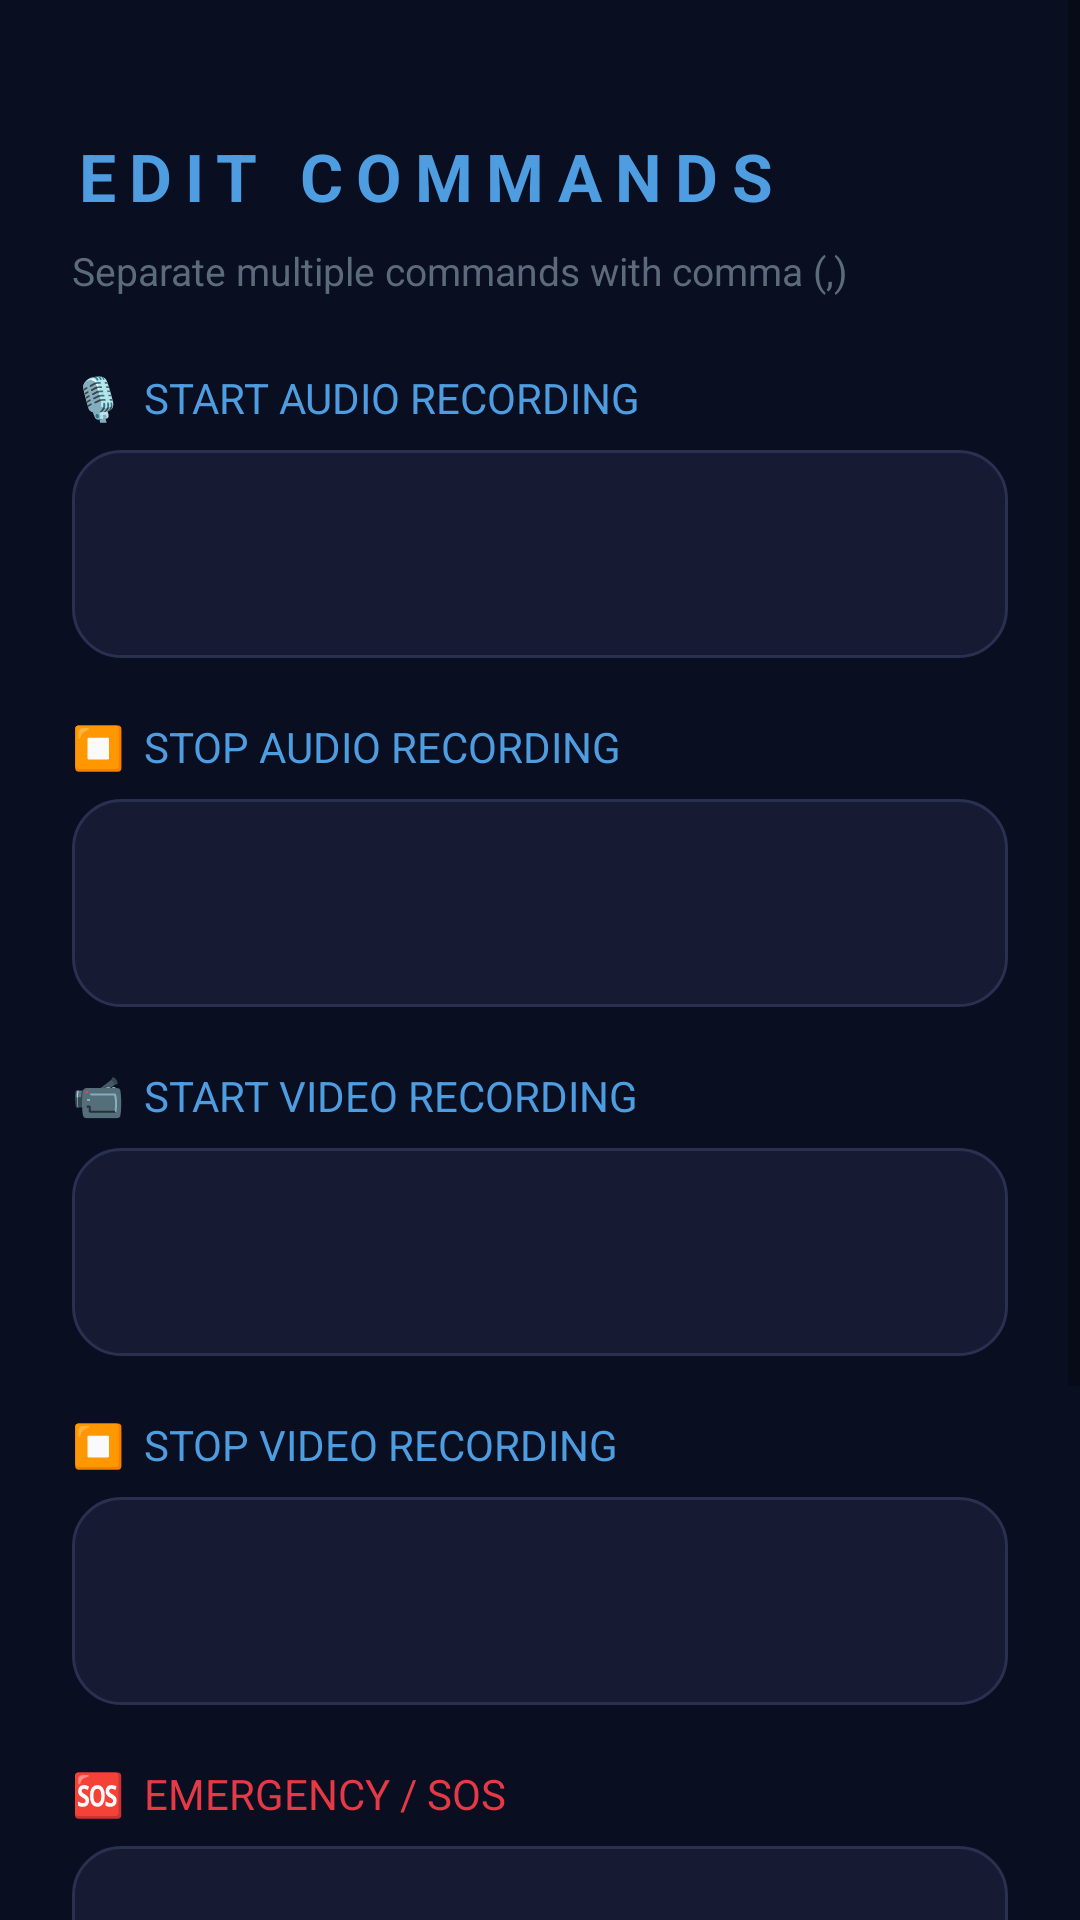

This screen was rendered from an Android layout file. Write that file and the resources it references.
<!-- AndroidManifest.xml: application theme Theme.SPICA -->
<!-- res/layout/activity_commands.xml -->
<?xml version="1.0" encoding="utf-8"?>
<ScrollView
    xmlns:android="http://schemas.android.com/apk/res/android"
    android:layout_width="match_parent"
    android:layout_height="match_parent"
    android:background="#0A0E21">

    <LinearLayout
        android:layout_width="match_parent"
        android:layout_height="wrap_content"
        android:orientation="vertical"
        android:padding="24dp">

        <TextView
            android:layout_width="wrap_content"
            android:layout_height="wrap_content"
            android:text="EDIT COMMANDS"
            android:textColor="#4D9DE0"
            android:textSize="22sp"
            android:textStyle="bold"
            android:letterSpacing="0.2"
            android:layout_marginTop="20dp"
            android:layout_marginBottom="8dp" />

        <TextView
            android:layout_width="wrap_content"
            android:layout_height="wrap_content"
            android:text="Separate multiple commands with comma (,)"
            android:textColor="#5C6B7A"
            android:textSize="13sp"
            android:layout_marginBottom="24dp" />

        <TextView
            android:layout_width="wrap_content"
            android:layout_height="wrap_content"
            android:text="🎙️  START AUDIO RECORDING"
            android:textColor="#4D9DE0"
            android:textSize="14sp"
            android:layout_marginBottom="8dp" />

        <EditText
            android:id="@+id/startAudioInput"
            android:layout_width="match_parent"
            android:layout_height="wrap_content"
            android:textColor="#FFFFFF"
            android:textColorHint="#5C6B7A"
            android:background="@drawable/btn_secondary"
            android:paddingStart="16dp"
            android:paddingEnd="16dp"
            android:paddingTop="12dp"
            android:paddingBottom="12dp"
            android:layout_marginBottom="20dp"
            android:minLines="2"
            android:inputType="textMultiLine" />

        <TextView
            android:layout_width="wrap_content"
            android:layout_height="wrap_content"
            android:text="⏹️  STOP AUDIO RECORDING"
            android:textColor="#4D9DE0"
            android:textSize="14sp"
            android:layout_marginBottom="8dp" />

        <EditText
            android:id="@+id/stopAudioInput"
            android:layout_width="match_parent"
            android:layout_height="wrap_content"
            android:textColor="#FFFFFF"
            android:textColorHint="#5C6B7A"
            android:background="@drawable/btn_secondary"
            android:paddingStart="16dp"
            android:paddingEnd="16dp"
            android:paddingTop="12dp"
            android:paddingBottom="12dp"
            android:layout_marginBottom="20dp"
            android:minLines="2"
            android:inputType="textMultiLine" />

        <TextView
            android:layout_width="wrap_content"
            android:layout_height="wrap_content"
            android:text="📹  START VIDEO RECORDING"
            android:textColor="#4D9DE0"
            android:textSize="14sp"
            android:layout_marginBottom="8dp" />

        <EditText
            android:id="@+id/startVideoInput"
            android:layout_width="match_parent"
            android:layout_height="wrap_content"
            android:textColor="#FFFFFF"
            android:textColorHint="#5C6B7A"
            android:background="@drawable/btn_secondary"
            android:paddingStart="16dp"
            android:paddingEnd="16dp"
            android:paddingTop="12dp"
            android:paddingBottom="12dp"
            android:layout_marginBottom="20dp"
            android:minLines="2"
            android:inputType="textMultiLine" />

        <TextView
            android:layout_width="wrap_content"
            android:layout_height="wrap_content"
            android:text="⏹️  STOP VIDEO RECORDING"
            android:textColor="#4D9DE0"
            android:textSize="14sp"
            android:layout_marginBottom="8dp" />

        <EditText
            android:id="@+id/stopVideoInput"
            android:layout_width="match_parent"
            android:layout_height="wrap_content"
            android:textColor="#FFFFFF"
            android:textColorHint="#5C6B7A"
            android:background="@drawable/btn_secondary"
            android:paddingStart="16dp"
            android:paddingEnd="16dp"
            android:paddingTop="12dp"
            android:paddingBottom="12dp"
            android:layout_marginBottom="20dp"
            android:minLines="2"
            android:inputType="textMultiLine" />

        <TextView
            android:layout_width="wrap_content"
            android:layout_height="wrap_content"
            android:text="🆘  EMERGENCY / SOS"
            android:textColor="#E63946"
            android:textSize="14sp"
            android:layout_marginBottom="8dp" />

        <EditText
            android:id="@+id/emergencyInput"
            android:layout_width="match_parent"
            android:layout_height="wrap_content"
            android:textColor="#FFFFFF"
            android:textColorHint="#5C6B7A"
            android:background="@drawable/btn_secondary"
            android:paddingStart="16dp"
            android:paddingEnd="16dp"
            android:paddingTop="12dp"
            android:paddingBottom="12dp"
            android:layout_marginBottom="28dp"
            android:minLines="2"
            android:inputType="textMultiLine" />

        <Button
            android:id="@+id/saveCommandsBtn"
            android:layout_width="match_parent"
            android:layout_height="56dp"
            android:text="SAVE COMMANDS"
            android:textColor="#FFFFFF"
            android:textStyle="bold"
            android:letterSpacing="0.1"
            android:background="@drawable/btn_primary"
            android:layout_marginBottom="12dp" />

        <Button
            android:id="@+id/resetCommandsBtn"
            android:layout_width="match_parent"
            android:layout_height="50dp"
            android:text="RESET TO DEFAULT"
            android:textColor="#4D9DE0"
            android:textSize="14sp"
            android:background="@drawable/btn_outline"
            android:layout_marginBottom="32dp" />

    </LinearLayout>
</ScrollView>
<!-- resources referenced by this layout -->
<resources>
  <!-- drawable btn_outline (drawable) -->
  <?xml version="1.0" encoding="utf-8"?>
  <shape xmlns:android="http://schemas.android.com/apk/res/android"
      android:shape="rectangle">
      <solid android:color="#00000000" />
      <corners android:radius="14dp" />
      <stroke android:width="1.5dp" android:color="#4D9DE0" />
  </shape>
  <!-- drawable btn_primary (drawable) -->
  <?xml version="1.0" encoding="utf-8"?>
  <shape xmlns:android="http://schemas.android.com/apk/res/android"
      android:shape="rectangle">
      <gradient
          android:startColor="#4D9DE0"
          android:endColor="#3570B0"
          android:angle="90" />
      <corners android:radius="16dp" />
      <stroke android:width="1dp" android:color="#6BB5F0" />
  </shape>
  <!-- drawable btn_secondary (drawable) -->
  <?xml version="1.0" encoding="utf-8"?>
  <shape xmlns:android="http://schemas.android.com/apk/res/android"
      android:shape="rectangle">
      <solid android:color="#161B33" />
      <corners android:radius="16dp" />
      <stroke android:width="1dp" android:color="#2A3050" />
  </shape>
  <style name="Theme.SPICA" parent="Theme.MaterialComponents.DayNight.NoActionBar">
          <item name="colorPrimary">#4D9DE0</item>
          <item name="colorPrimaryVariant">#0A0E21</item>
          <item name="colorOnPrimary">#FFFFFF</item>
          <item name="colorSecondary">#4D9DE0</item>
          <item name="colorSecondaryVariant">#0A0E21</item>
          <item name="colorOnSecondary">#FFFFFF</item>
          <item name="android:statusBarColor">#0A0E21</item>
          <item name="android:windowBackground">#0A0E21</item>
      </style>
</resources>
